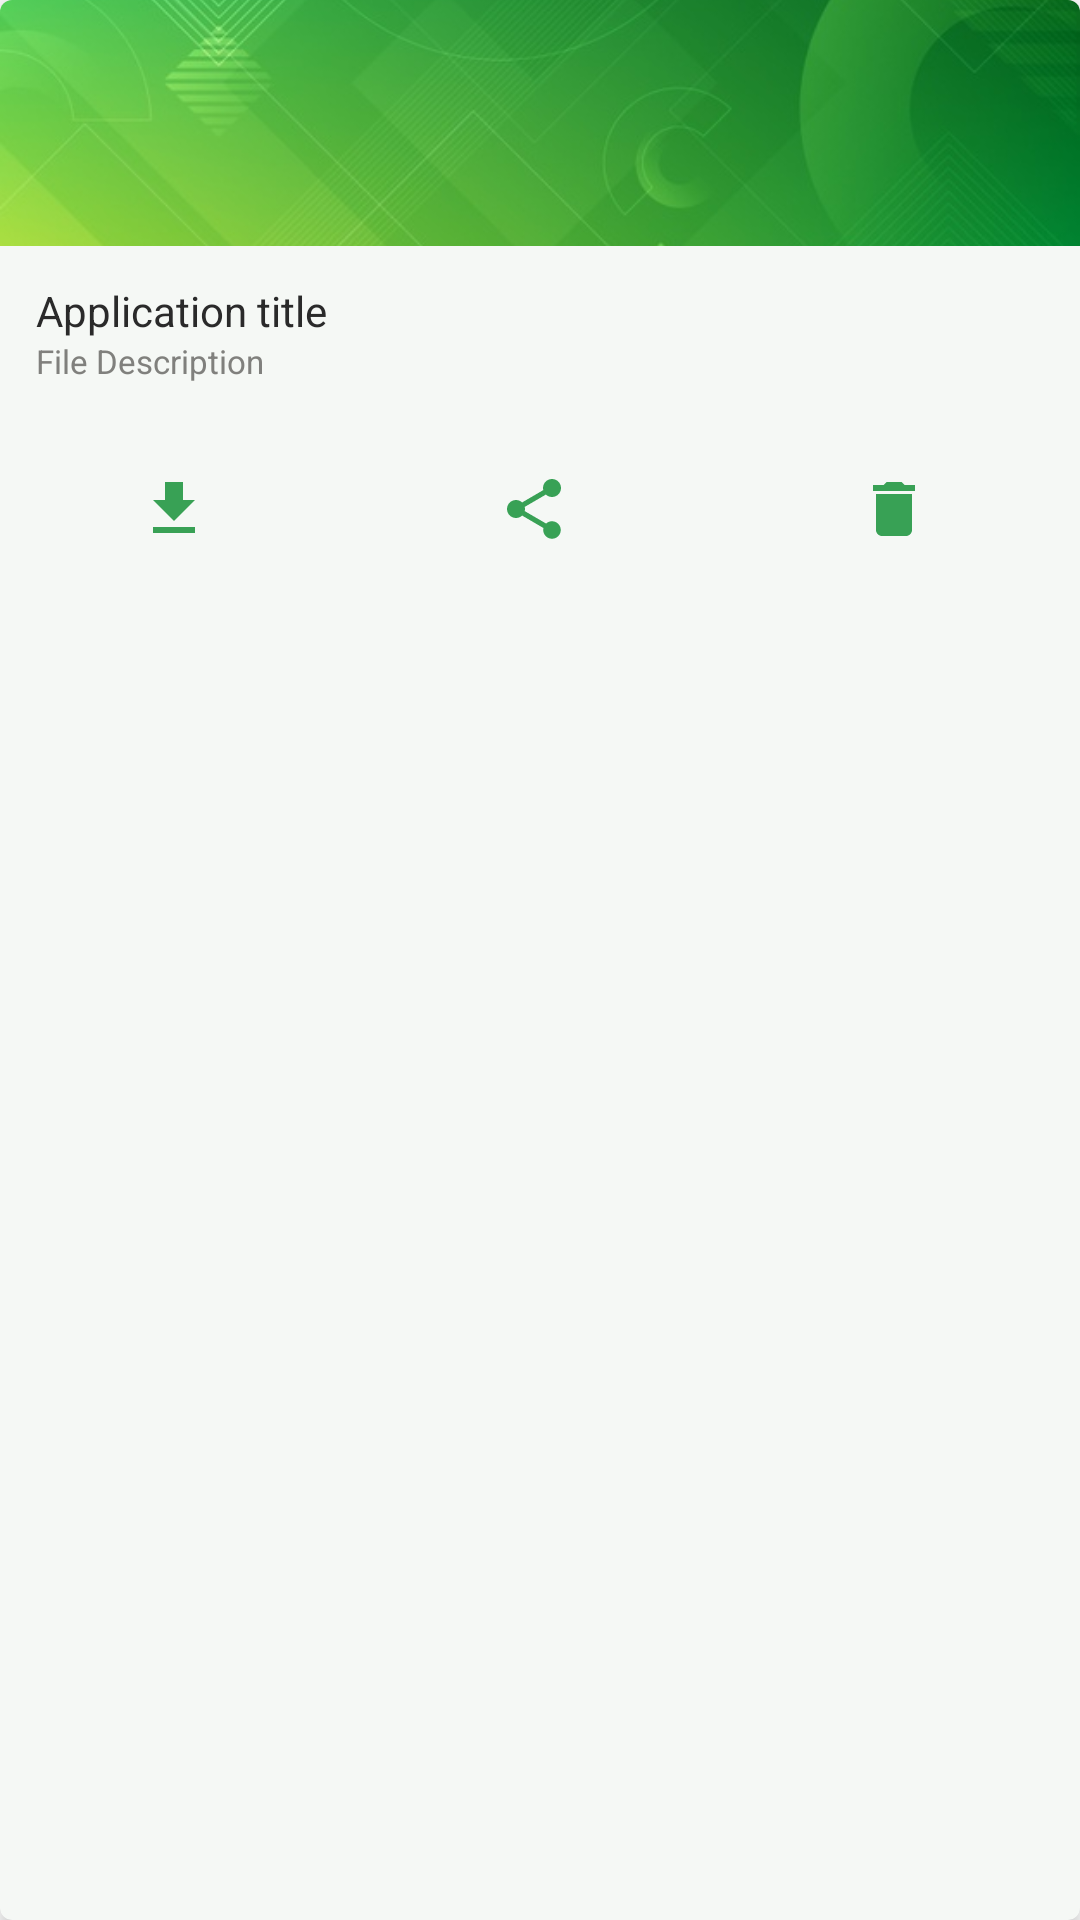

Android layout source for this screen:
<!-- AndroidManifest.xml: application theme AppTheme -->
<!-- res/layout/storage_item.xml -->
<?xml version="1.0" encoding="utf-8"?>

<com.google.android.material.card.MaterialCardView
    xmlns:android="http://schemas.android.com/apk/res/android"
    xmlns:app="http://schemas.android.com/apk/res-auto"
    android:id="@+id/storage_item_card"
    android:layout_width="wrap_content"
    android:layout_height="wrap_content"
    android:layout_margin="8dp"
    app:cardBackgroundColor="#F5F8F5"
    app:cardElevation="4dp"
    android:clickable="true"
    android:foreground="?android:attr/selectableItemBackground">


    <LinearLayout
        android:layout_width="match_parent"
        android:layout_height="wrap_content"
        android:orientation="vertical">

        

        <ImageView

            android:id="@+id/storage_item_img"
            android:layout_width="match_parent"
            android:layout_height="82dp"
            android:contentDescription="preview of application"
            android:scaleType="centerCrop"
            app:srcCompat="@drawable/ic_background" />

        <LinearLayout
            android:layout_width="match_parent"
            android:layout_height="wrap_content"
            android:layout_margin="0dp"
            android:layout_marginStart="0dp"
            android:layout_marginLeft="0dp"
            android:layout_marginTop="0dp"
            android:layout_marginEnd="0dp"
            android:layout_marginRight="0dp"
            android:orientation="vertical"
            android:padding="12dp">

            <TextView
                android:id="@+id/storage_item_title"
                android:layout_width="match_parent"
                android:layout_height="wrap_content"
                android:text="Application title"
                android:textColor="@color/black_effective" />

            <TextView
                android:id="@+id/storage_item_description"
                android:layout_width="match_parent"
                android:layout_height="wrap_content"
                android:text="File Description"
                android:textColor="@color/light_grey"
                android:textSize="11sp" />
        </LinearLayout>

        
        <LinearLayout
            android:layout_width="fill_parent"
            android:layout_height="wrap_content"
            android:orientation="horizontal"
            android:weightSum="3">


            <com.google.android.material.button.MaterialButton
                android:id="@+id/storage_view_download_btn"
                style="?attr/borderlessButtonStyle"
                android:layout_width="0dp"
                android:layout_height="match_parent"
                android:padding="12dp"
                app:iconGravity="textStart"
                app:icon="@drawable/ic_download_button"
                android:layout_weight="1"/>
            <com.google.android.material.button.MaterialButton
                android:id="@+id/storage_view_share_btn"
                style="?attr/borderlessButtonStyle"
                android:layout_width="0dp"
                android:layout_height="match_parent"
                android:layout_weight="1"
                android:padding="12dp"
                app:iconGravity="textStart"
                app:icon="@drawable/ic_share_button"/>

            <com.google.android.material.button.MaterialButton
                android:id="@+id/storage_view_delete_button"
                style="?attr/borderlessButtonStyle"
                android:layout_width="0dp"
                android:layout_height="match_parent"
                android:padding="12dp"
                app:iconGravity="textStart"
                android:layout_weight="1"
                app:icon="@drawable/ic_delete_button" />
        </LinearLayout>

    </LinearLayout>

</com.google.android.material.card.MaterialCardView>
<!-- resources referenced by this layout -->
<resources>
  <color name="black_effective">#2a2a2a</color>
  <color name="light_grey">#80807D</color>
  <!-- drawable ic_background: jpg bitmap (drawable, 60947 bytes) -->
  <!-- drawable ic_delete_button (drawable-anydpi) -->
  <vector xmlns:android="http://schemas.android.com/apk/res/android"
      android:width="24dp"
      android:height="24dp"
      android:viewportWidth="24"
      android:viewportHeight="24"
      android:tint="#0D8607"
      android:alpha="0.8">
      <path
          android:fillColor="#FF000000"
          android:pathData="M6,19c0,1.1 0.9,2 2,2h8c1.1,0 2,-0.9 2,-2V7H6v12zM19,4h-3.5l-1,-1h-5l-1,1H5v2h14V4z"/>
  </vector>
  <!-- drawable ic_download_button (drawable-anydpi) -->
  <vector xmlns:android="http://schemas.android.com/apk/res/android"
      android:width="24dp"
      android:height="24dp"
      android:viewportWidth="24"
      android:viewportHeight="24"
      android:tint="#0D8607"
      android:alpha="0.8">
      <path
          android:fillColor="#FF000000"
          android:pathData="M19,9h-4V3H9v6H5l7,7 7,-7zM5,18v2h14v-2H5z"/>
  </vector>
  <!-- drawable ic_share_button (drawable-anydpi) -->
  <vector xmlns:android="http://schemas.android.com/apk/res/android"
      android:width="24dp"
      android:height="24dp"
      android:viewportWidth="24"
      android:viewportHeight="24"
      android:tint="#0D8607"
      android:alpha="0.8">
      <path
          android:fillColor="#FF000000"
          android:pathData="M18,16.08c-0.76,0 -1.44,0.3 -1.96,0.77L8.91,12.7c0.05,-0.23 0.09,-0.46 0.09,-0.7s-0.04,-0.47 -0.09,-0.7l7.05,-4.11c0.54,0.5 1.25,0.81 2.04,0.81 1.66,0 3,-1.34 3,-3s-1.34,-3 -3,-3 -3,1.34 -3,3c0,0.24 0.04,0.47 0.09,0.7L8.04,9.81C7.5,9.31 6.79,9 6,9c-1.66,0 -3,1.34 -3,3s1.34,3 3,3c0.79,0 1.5,-0.31 2.04,-0.81l7.12,4.16c-0.05,0.21 -0.08,0.43 -0.08,0.65 0,1.61 1.31,2.92 2.92,2.92 1.61,0 2.92,-1.31 2.92,-2.92s-1.31,-2.92 -2.92,-2.92z"/>
  </vector>
  <style name="AppTheme" parent="Theme.MaterialComponents.Light.DarkActionBar">
          
          <item name="colorPrimary">@color/colorPrimary</item>
          <item name="colorPrimaryDark">@color/colorPrimaryDark</item>
          <item name="colorAccent">@color/colorAccent</item>
      </style>
  <color name="colorPrimary">#088B2D</color>
  <color name="colorPrimaryDark">#0B6B24</color>
  <color name="colorAccent">#D81B60</color>
</resources>
